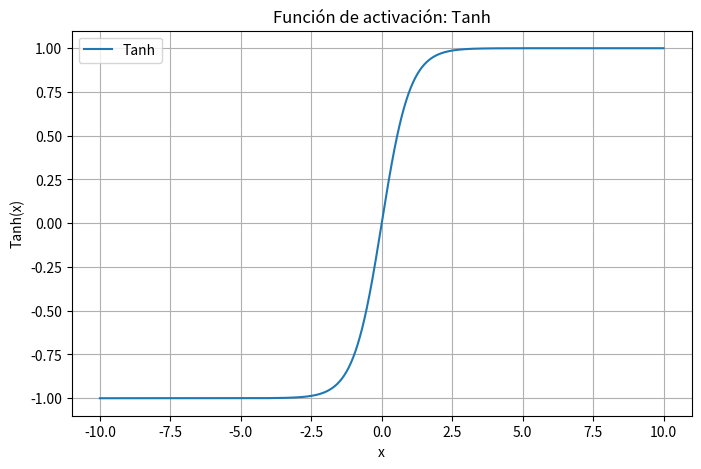

The script that saved this image:
import numpy as np
import matplotlib.pyplot as plt

x = np.linspace(-10, 10, 1000)

def tanh(x):
    return np.tanh(x)

y = tanh(x)

plt.figure(figsize=(8,5))
plt.plot(x, y, label="Tanh")
plt.title("Función de activación: Tanh")
plt.xlabel("x")
plt.ylabel("Tanh(x)")
plt.grid(True)
plt.legend()
plt.show()
